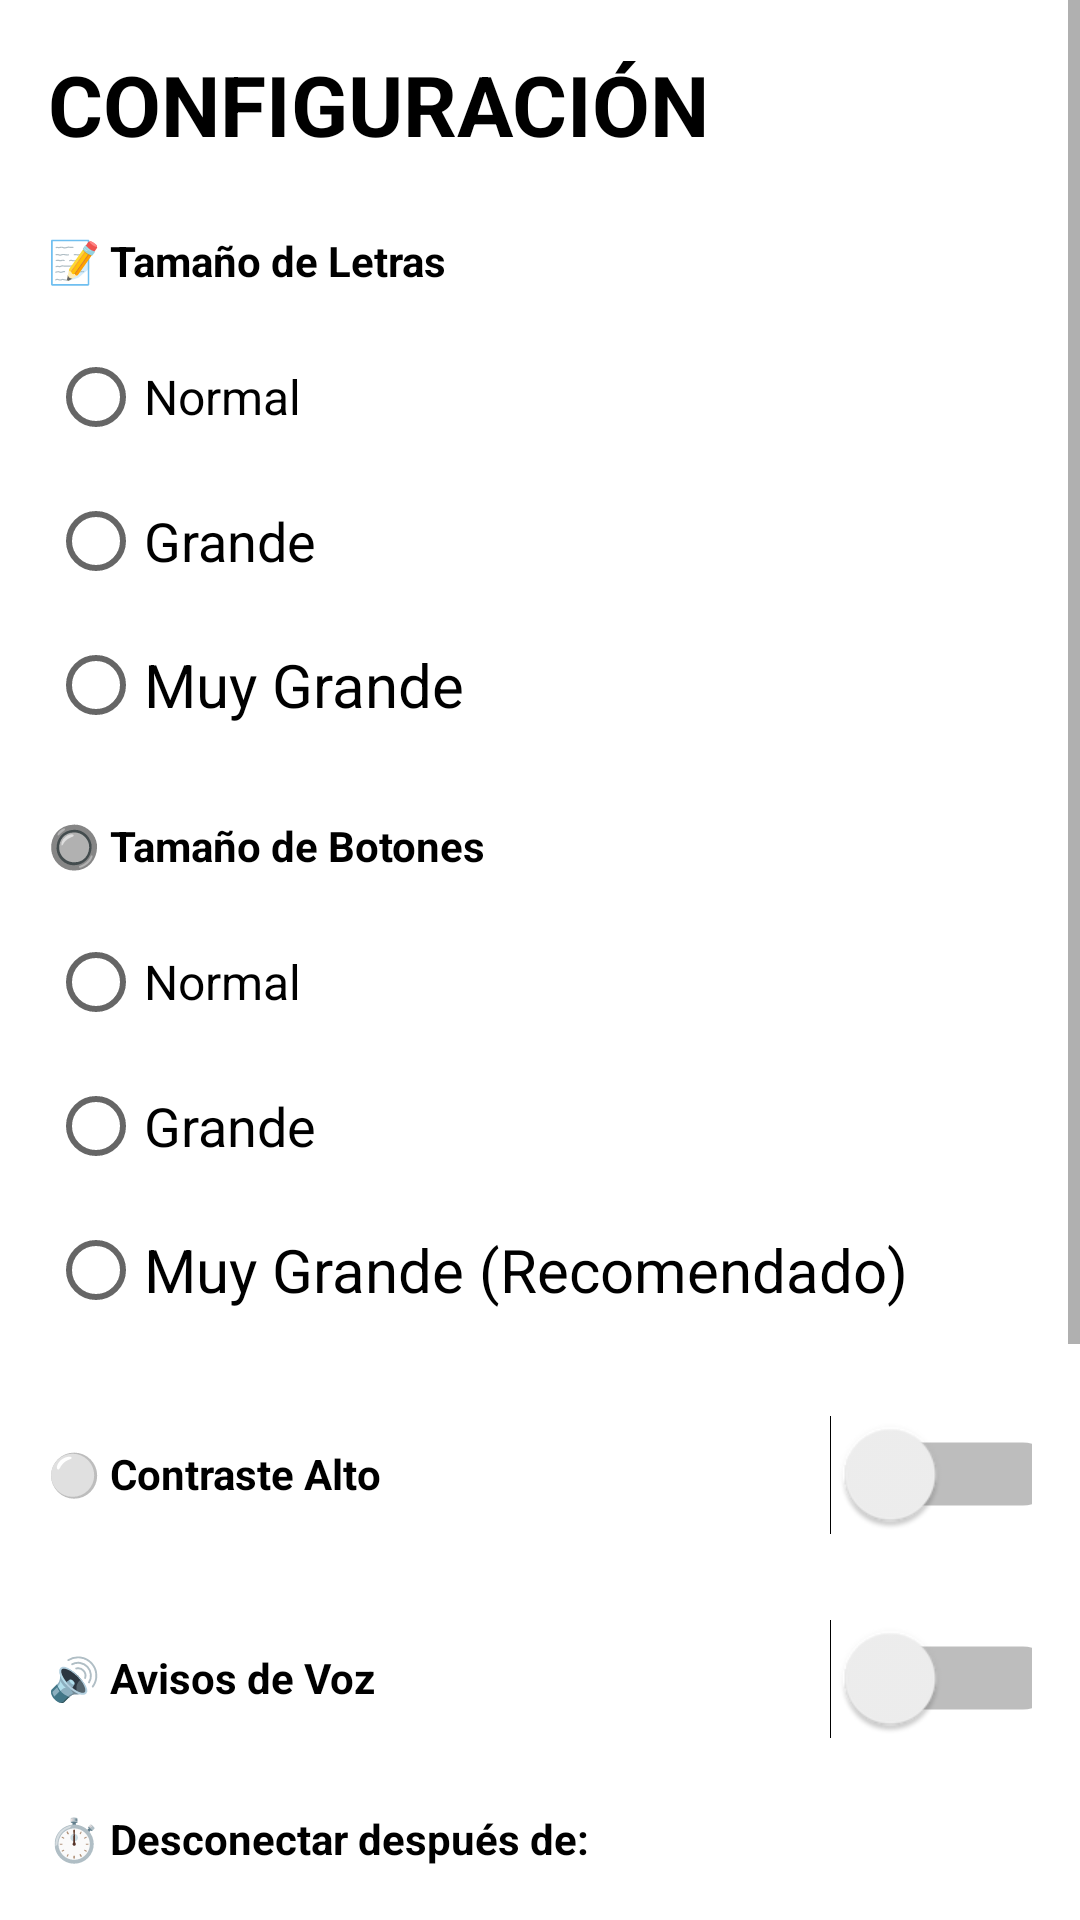

This screen was rendered from an Android layout file. Write that file and the resources it references.
<!-- AndroidManifest.xml: application theme Theme.ControlTV -->
<!-- res/layout/activity_settings.xml -->
<?xml version="1.0" encoding="utf-8"?>
<ScrollView xmlns:android="http://schemas.android.com/apk/res/android"
    android:layout_width="match_parent"
    android:layout_height="match_parent"
    android:background="@android:color/white">

    <LinearLayout
        android:layout_width="match_parent"
        android:layout_height="wrap_content"
        android:orientation="vertical"
        android:padding="16dp">

        <TextView
            android:id="@+id/title_text"
            android:layout_width="wrap_content"
            android:layout_height="wrap_content"
            android:text="CONFIGURACIÓN"
            android:textSize="28sp"
            android:textStyle="bold"
            android:textColor="@android:color/black"
            android:layout_marginBottom="24dp" />

        
        <TextView
            android:id="@+id/font_size_label"
            android:layout_width="wrap_content"
            android:layout_height="wrap_content"
            android:text="📝 Tamaño de Letras"
            android:textStyle="bold"
            android:textColor="@android:color/black"
            android:layout_marginBottom="12dp" />

        <RadioGroup
            android:id="@+id/font_size_group"
            android:layout_width="match_parent"
            android:layout_height="wrap_content"
            android:layout_marginBottom="20dp">

            <RadioButton
                android:id="@+id/radio_font_normal"
                android:layout_width="wrap_content"
                android:layout_height="48dp"
                android:text="Normal"
                android:textSize="16sp"
                android:gravity="center_vertical" />

            <RadioButton
                android:id="@+id/radio_font_large"
                android:layout_width="wrap_content"
                android:layout_height="48dp"
                android:text="Grande"
                android:textSize="18sp"
                android:gravity="center_vertical" />

            <RadioButton
                android:id="@+id/radio_font_xlarge"
                android:layout_width="wrap_content"
                android:layout_height="48dp"
                android:text="Muy Grande"
                android:textSize="20sp"
                android:gravity="center_vertical" />
        </RadioGroup>

        
        <TextView
            android:id="@+id/button_size_label"
            android:layout_width="wrap_content"
            android:layout_height="wrap_content"
            android:text="🔘 Tamaño de Botones"
            android:textStyle="bold"
            android:textColor="@android:color/black"
            android:layout_marginBottom="12dp" />

        <RadioGroup
            android:id="@+id/button_size_group"
            android:layout_width="match_parent"
            android:layout_height="wrap_content"
            android:layout_marginBottom="20dp">

            <RadioButton
                android:id="@+id/radio_button_normal"
                android:layout_width="wrap_content"
                android:layout_height="48dp"
                android:text="Normal"
                android:textSize="16sp"
                android:gravity="center_vertical" />

            <RadioButton
                android:id="@+id/radio_button_large"
                android:layout_width="wrap_content"
                android:layout_height="48dp"
                android:text="Grande"
                android:textSize="18sp"
                android:gravity="center_vertical" />

            <RadioButton
                android:id="@+id/radio_button_xlarge"
                android:layout_width="wrap_content"
                android:layout_height="48dp"
                android:text="Muy Grande (Recomendado)"
                android:textSize="20sp"
                android:gravity="center_vertical" />
        </RadioGroup>

        
        <LinearLayout
            android:layout_width="match_parent"
            android:layout_height="wrap_content"
            android:orientation="horizontal"
            android:layout_marginBottom="20dp">

            <TextView
                android:id="@+id/contrast_label"
                android:layout_width="0dp"
                android:layout_height="48dp"
                android:layout_weight="1"
                android:text="⚪ Contraste Alto"
                android:textStyle="bold"
                android:textColor="@android:color/black"
                android:gravity="center_vertical" />

            <Switch
                android:id="@+id/contrast_switch"
                android:layout_width="wrap_content"
                android:layout_height="48dp"
                android:scaleX="1.5"
                android:scaleY="1.5" />
        </LinearLayout>

        
        <LinearLayout
            android:layout_width="match_parent"
            android:layout_height="wrap_content"
            android:orientation="horizontal"
            android:layout_marginBottom="20dp">

            <TextView
                android:id="@+id/voice_label"
                android:layout_width="0dp"
                android:layout_height="48dp"
                android:layout_weight="1"
                android:text="🔊 Avisos de Voz"
                android:textStyle="bold"
                android:textColor="@android:color/black"
                android:gravity="center_vertical" />

            <Switch
                android:id="@+id/voice_switch"
                android:layout_width="wrap_content"
                android:layout_height="48dp"
                android:scaleX="1.5"
                android:scaleY="1.5" />
        </LinearLayout>

        
        <TextView
            android:id="@+id/disconnect_label"
            android:layout_width="wrap_content"
            android:layout_height="wrap_content"
            android:text="⏱️ Desconectar después de:"
            android:textStyle="bold"
            android:textColor="@android:color/black"
            android:layout_marginBottom="12dp" />

        <RadioGroup
            android:id="@+id/disconnect_group"
            android:layout_width="match_parent"
            android:layout_height="wrap_content"
            android:layout_marginBottom="24dp">

            <RadioButton
                android:id="@+id/radio_disconnect_15"
                android:layout_width="wrap_content"
                android:layout_height="48dp"
                android:text="15 minutos"
                android:textSize="16sp"
                android:gravity="center_vertical" />

            <RadioButton
                android:id="@+id/radio_disconnect_30"
                android:layout_width="wrap_content"
                android:layout_height="48dp"
                android:text="30 minutos (Recomendado)"
                android:textSize="16sp"
                android:gravity="center_vertical" />

            <RadioButton
                android:id="@+id/radio_disconnect_60"
                android:layout_width="wrap_content"
                android:layout_height="48dp"
                android:text="60 minutos"
                android:textSize="16sp"
                android:gravity="center_vertical" />
        </RadioGroup>

        
        <Button
            android:id="@+id/back_button"
            android:layout_width="match_parent"
            android:layout_height="72dp"
            android:text="✓ GUARDAR"
            android:textSize="20sp"
            android:textStyle="bold"
            android:backgroundTint="@android:color/holo_green_dark"
            android:textColor="@android:color/white"
            android:layout_marginTop="24dp" />
    </LinearLayout>
</ScrollView>
<!-- resources referenced by this layout -->
<resources>
  <style name="Theme.ControlTV" parent="Theme.MaterialComponents.DayNight.NoActionBar">
          <item name="colorPrimary">#2196F3</item>
          <item name="colorPrimaryVariant">#1976D2</item>
          <item name="colorOnPrimary">#FFFFFF</item>
          <item name="colorSecondary">#03DAC5</item>
          <item name="colorSecondaryVariant">#018786</item>
          <item name="colorOnSecondary">#000000</item>
          <item name="android:statusBarColor">?attr/colorPrimaryVariant</item>
      </style>
</resources>
